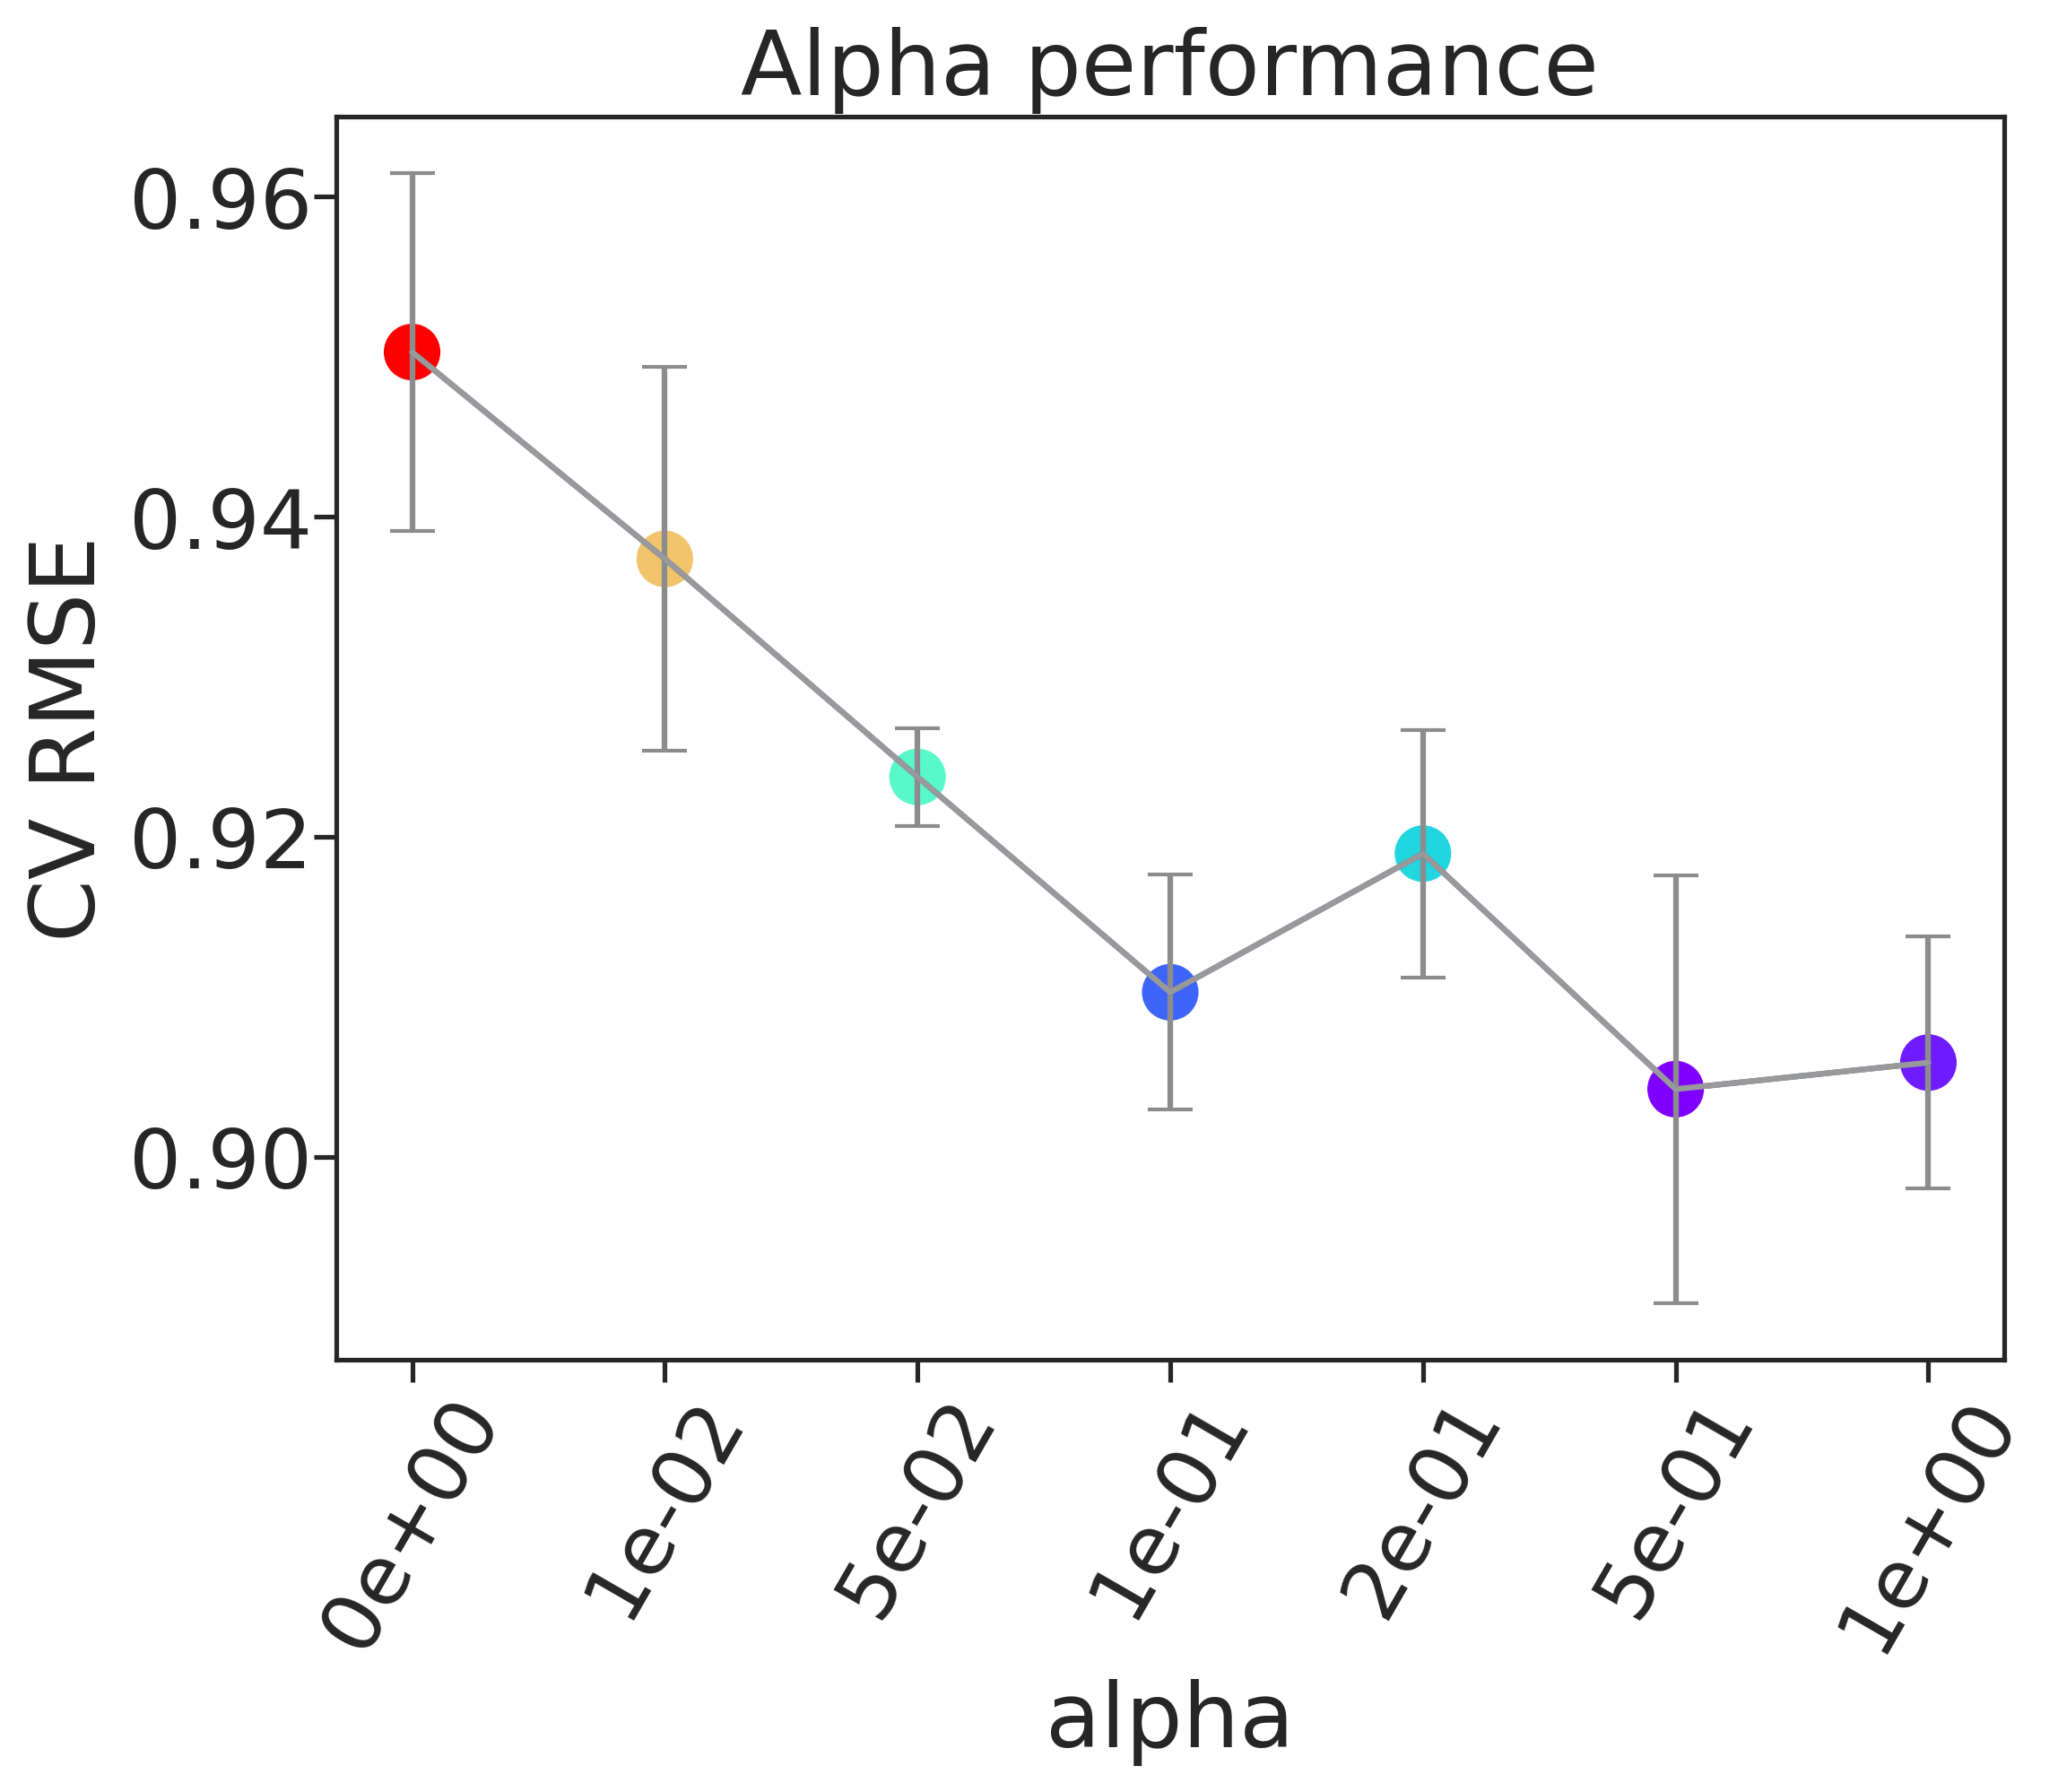

Data behind this chart, as committed beside it:
, alpha, rmse, rmse_err
0, 0e+00, 0.9503, 0.01117
1, 1e-02, 0.9374, 0.01199
2, 5e-02, 0.9238, 0.003065
3, 1e-01, 0.9103, 0.007332
4, 2e-01, 0.919, 0.00773
5, 5e-01, 0.9042, 0.01339
6, 1e+00, 0.9059, 0.007883
